Run: headless pygame with SDL's dummy video driver; simulated clock (each Clock.tick advances the game by its frame time, no real sleeping); random seed 0; keys injected as events and as key.get_pressed() state; no mouse input.
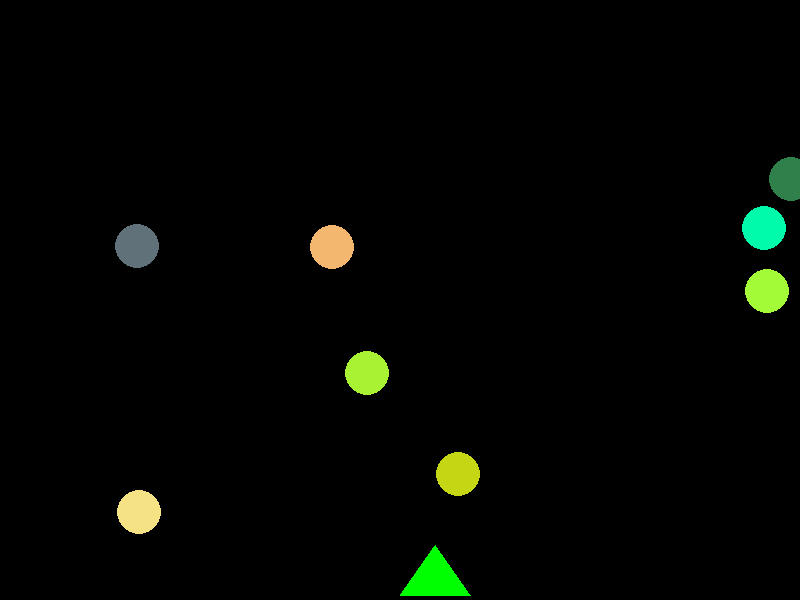
Frame 1 of 4 · flips 1–60 · no input
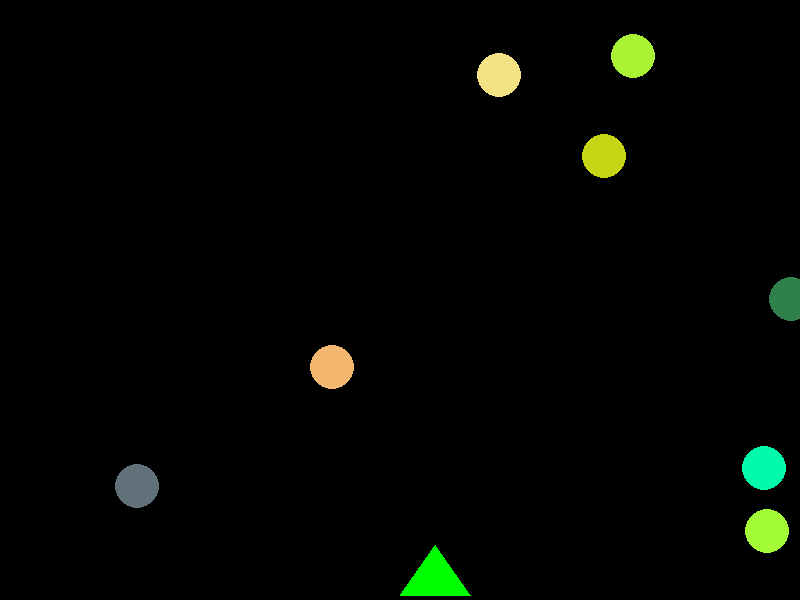
Frame 2 of 4 · flips 61–180 · tapped SPACE, RETURN · held RIGHT (→), D
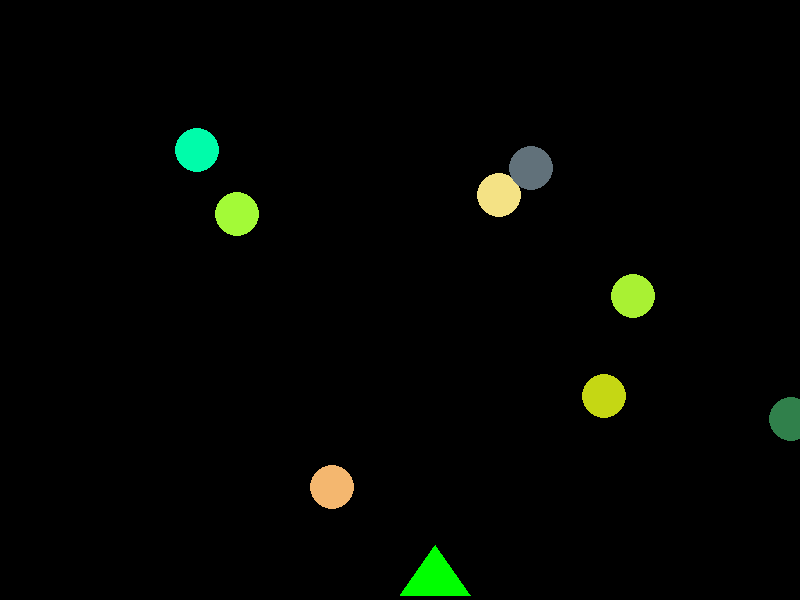
Frame 3 of 4 · flips 181–300 · held DOWN (↓), S
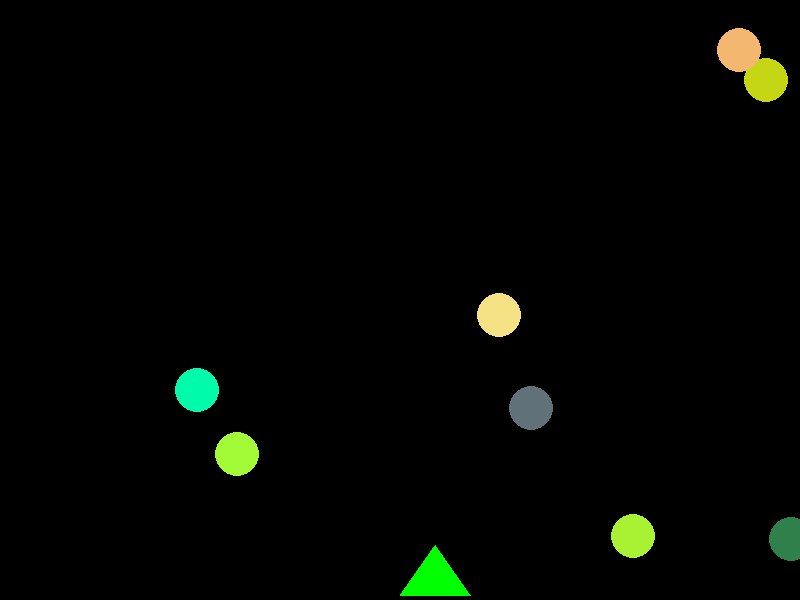
Frame 4 of 4 · flips 301–420 · held LEFT (←), A, UP (↑), W

The pygame program that drew these frames:

import pygame
import random
pygame.init()
screen = pygame.display.set_mode((800,600))


clock = pygame.time.Clock()
fps = 60

class puwka():
	def __init__(self,x,y,color= None):

		self.x = x
		self.y = y 
		if color == None:

			color = ((0,255,0))
		self.color = color

		self.image = pygame.Surface((100,600),pygame.SRCALPHA)

		pygame.draw.polygon(self.image, self.color, [[0 ,100], [35,50], [70,100]] )

		def moving(self):
			pass


class Ball():
	def __init__(self,x,y,color= None,rad=22):

		self.rad = rad

		if color == None:
			color = (random.randint(0,255),random.randint(0,255),random.randint(0,255))

		self.color = color

		self.image = pygame.Surface((self.rad * 2, self.rad * 2), pygame.SRCALPHA)

		pygame.draw.circle(self.image, self.color, (self.rad, self.rad), self.rad)
		

		self.vx = random.randint(-5, 5)

		self.vy = random.randint(1, 2)

		self.x = x if x and y else random.randint(self.rad, 800 - self.rad)

		self.y = y if x and y else random.randint(self.rad, 600 - self.rad)

	def update(self):
        
		 friction = 1 
		 # self.vx *= friction 
		 self.vy *= friction
		 #self.x += self.vx
		 self.y += self.vy

        
		 #if self.x < 0:
		 #	self.x = 0
		 	#self.vx = -self.vx
		 #elif self.x + self.rad * 2 > 800:
		 	#self.x = 800 - self.rad * 2
		 #	self.vx = -self.vx

		 if self.y == 0:
		 	self.y = 0
		 	self.vy = -self.vy
		 elif self.y + self.rad * 2 > 600:

		 	self.x = random.randint(self.rad, 800 - self.rad)
		 	self.color = (random.randint(0,255),random.randint(0,255),random.randint(0,255))
		 	self.y = 600 - self.rad * 2
		 	self.y = self.rad /100
		 	self.vy = +self.vy


puwka_object = puwka(400,495)

balls = [Ball(None,None) for i in range(8)]
running = True
while running:
  for event in pygame.event.get():
    if event.type == pygame.QUIT:
      running = False
 	
  screen.fill((0,0,0))

  for ball in balls:
    ball.update()

    screen.blit(ball.image,(ball.x,ball.y))

  screen.blit(puwka_object.image,(puwka_object.x,puwka_object.y))


  

  pygame.display.flip()

  clock.tick(fps)

pygame.quit()
